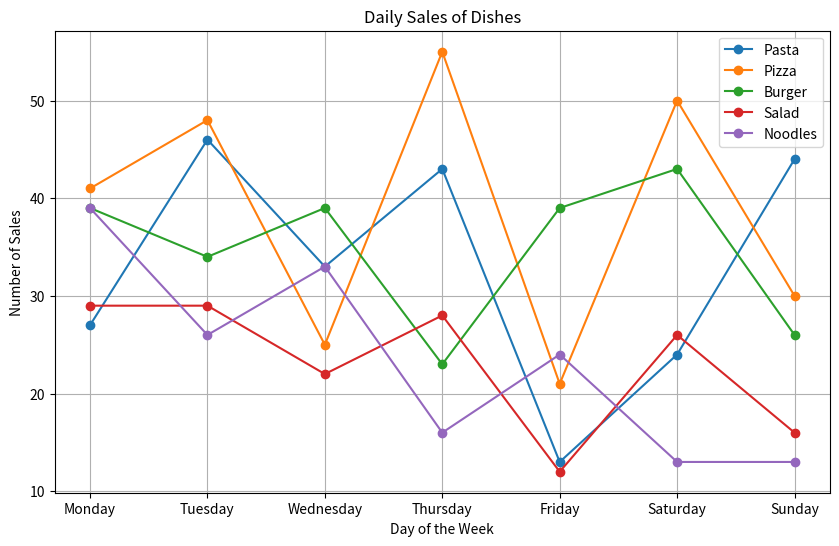
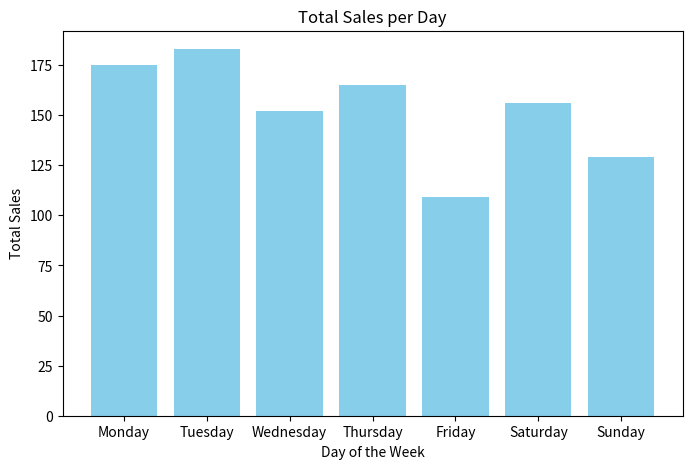
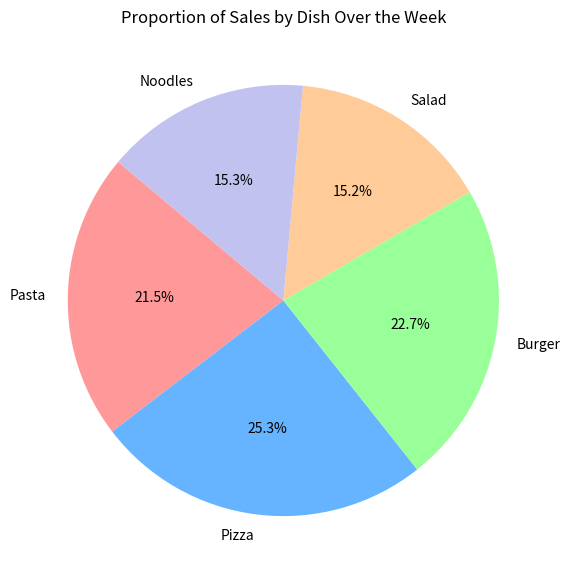
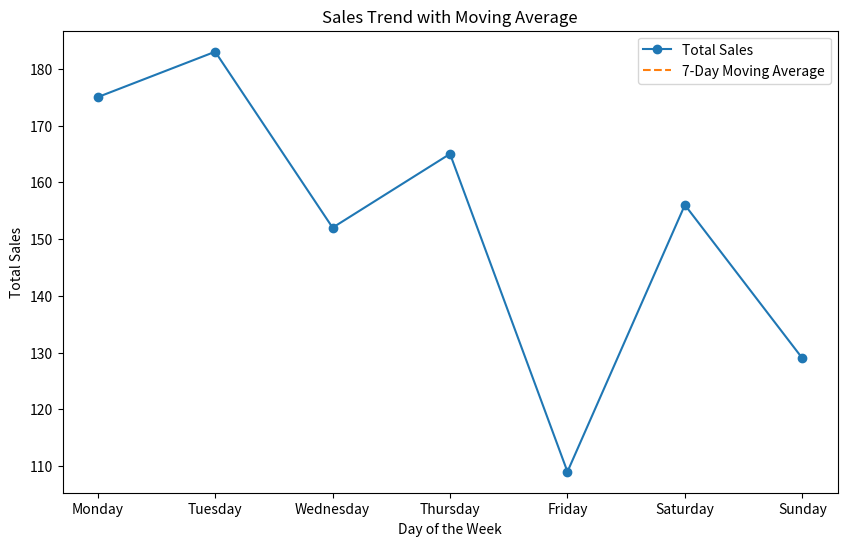

Generate these figures, in order, with matplotlib:
# Importing the necessary libraries
import numpy as np
import pandas as pd
import matplotlib.pyplot as plt


# 1. Simulating the Restaurant Sales Data
# We will create a dataset with sales of dishes for each day of the week.
data = {
    'Day': ['Monday', 'Tuesday', 'Wednesday', 'Thursday', 'Friday', 'Saturday', 'Sunday'],
    'Pasta': np.random.randint(10, 50, size=7),
    'Pizza': np.random.randint(20, 60, size=7),
    'Burger': np.random.randint(15, 55, size=7),
    'Salad': np.random.randint(5, 30, size=7),
    'Noodles': np.random.randint(10, 40, size=7)
}

df = pd.DataFrame(data)
print("Restaurant Sales Data")
print(df)


# 2. Understanding the Data with Pandas
# Viewing basic information about the dataset
print("\nDataset Info:")
df.info()

# Summary statistics of the dataset
print("\nSummary Statistics:")
print(df.describe())

# Accessing columns
print("\nSales of Pasta:")
print(df['Pasta'])

# Filtering data: What were the sales on Saturday?
print("\nSaturday's Sales:")
print(df[df['Day'] == 'Saturday'])

# Adding a Total Sales column
df['Total Sales'] = df[['Pasta', 'Pizza', 'Burger', 'Salad', 'Noodles']].sum(axis=1)
print("\nData with Total Sales Column:")
print(df)


# 3. Using Numpy for Analysis
# Calculate the average sales of each dish over the week
average_sales = np.mean(df[['Pasta', 'Pizza', 'Burger', 'Salad', 'Noodles']].values, axis=0)
print("\nAverage Sales of Each Dish Over the Week:")
print("Pasta: ", average_sales[0])
print("Pizza: ", average_sales[1])
print("Burger: ", average_sales[2])
print("Salad: ", average_sales[3])
print("Noodles: ", average_sales[4])

# Maximum and Minimum Sales
max_sales = np.max(df['Total Sales'])
min_sales = np.min(df['Total Sales'])
print("\nMax Sales in a Day: ", max_sales)
print("Min Sales in a Day: ", min_sales)


# 4. Visualizing Data with Matplotlib
# Plotting the sales of each dish across the days of the week
plt.figure(figsize=(10, 6))
for dish in ['Pasta', 'Pizza', 'Burger', 'Salad', 'Noodles']:
    plt.plot(df['Day'], df[dish], marker='o', label=dish)

plt.title("Daily Sales of Dishes")
plt.xlabel("Day of the Week")
plt.ylabel("Number of Sales")
plt.legend()
plt.grid(True)
plt.show()


# 5. Bar Plot: Comparing Total Sales for Each Day
plt.figure(figsize=(8, 5))
plt.bar(df['Day'], df['Total Sales'], color='skyblue')
plt.title("Total Sales per Day")
plt.xlabel("Day of the Week")
plt.ylabel("Total Sales")
plt.show()


# 6. Pie Chart: Distribution of Sales Among Different Dishes Over the Week
total_dish_sales = df[['Pasta', 'Pizza', 'Burger', 'Salad', 'Noodles']].sum().values
labels = ['Pasta', 'Pizza', 'Burger', 'Salad', 'Noodles']

plt.figure(figsize=(7, 7))
plt.pie(total_dish_sales, labels=labels, autopct='%1.1f%%', startangle=140, colors=['#ff9999','#66b3ff','#99ff99','#ffcc99','#c2c2f0'])
plt.title("Proportion of Sales by Dish Over the Week")
plt.show()


# 7. Moving Average with Pandas for Trend Analysis
df['7-Day Moving Average'] = df['Total Sales'].rolling(window=7).mean()
plt.figure(figsize=(10, 6))
plt.plot(df['Day'], df['Total Sales'], label='Total Sales', marker='o')
plt.plot(df['Day'], df['7-Day Moving Average'], label='7-Day Moving Average', linestyle='--')
plt.title("Sales Trend with Moving Average")
plt.xlabel("Day of the Week")
plt.ylabel("Total Sales")
plt.legend()
plt.show()
